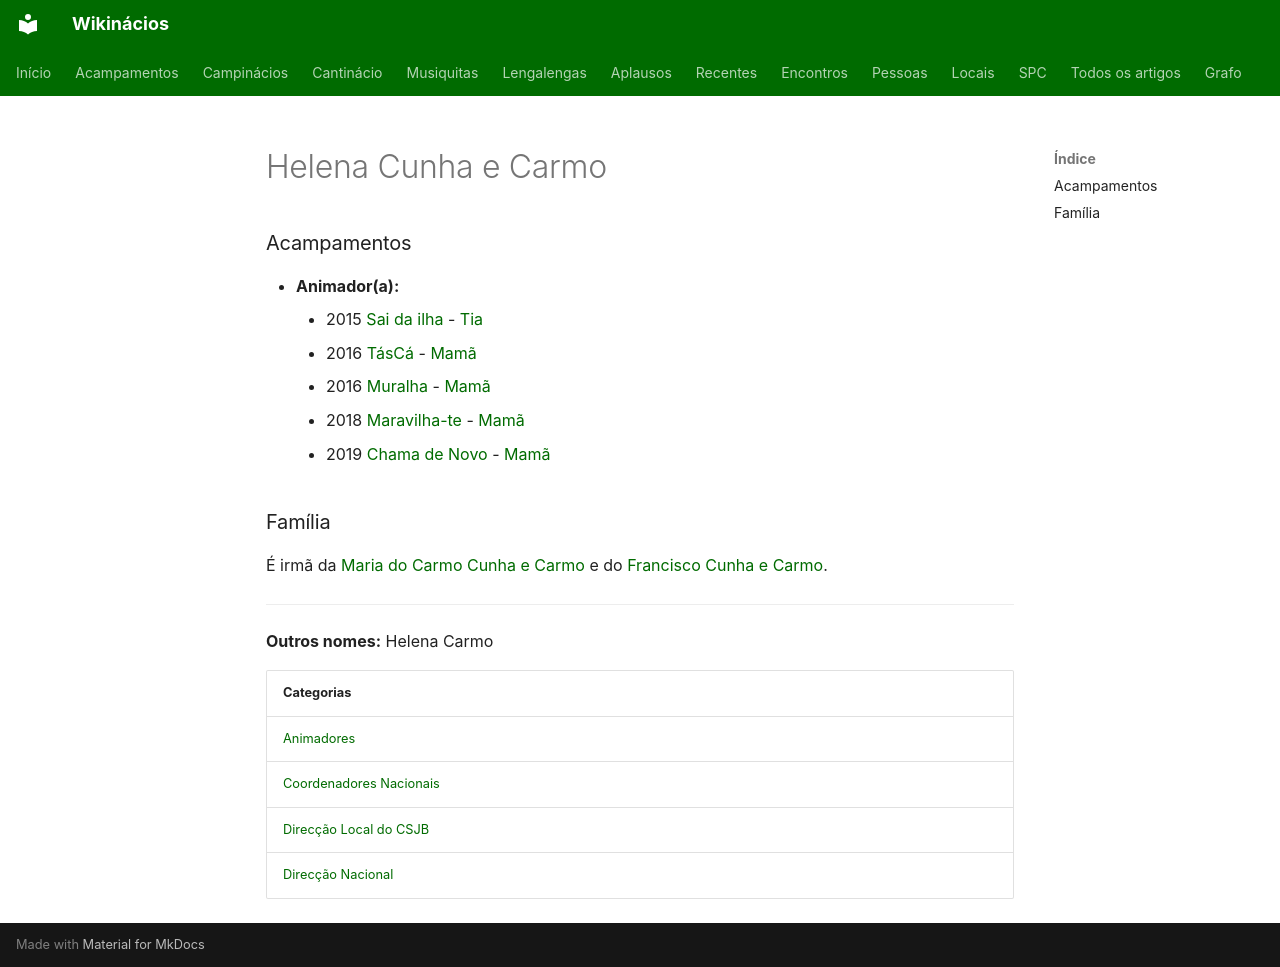

repository: neteinstein/Campinacios · page: Pessoas/H/Helena Cunha e Carmo.html · generator: mkdocs

# Helena Cunha e Carmo

### Acampamentos

- **Animador(a):**
    - 2015 [Sai da ilha](../../Acampamentos/2015/Sai%20da%20ilha.md) - [Tia](../../Cargos/Tio.md)
    - 2016 [TásCá](../../Acampamentos/2016/T%C3%A1sC%C3%A1.md) - [Mamã](../../Cargos/Mam%C3%A3.md)
    - 2016 [Muralha](../../Acampamentos/2016/Muralha.md) - [Mamã](../../Cargos/Mam%C3%A3.md)
    - 2018 [Maravilha-te](../../Acampamentos/2018/Maravilha-te.md) - [Mamã](../../Cargos/Mam%C3%A3.md)
    - 2019 [Chama de Novo](../../Acampamentos/2019/Chama%20de%20Novo.md) - [Mamã](../../Cargos/Mam%C3%A3.md)

### Família

É irmã da [Maria do Carmo Cunha e Carmo](../M/Maria%20do%20Carmo%20Cunha%20e%20Carmo.md) e do [Francisco Cunha e Carmo](../F/Francisco%20Cunha%20e%20Carmo.md).

---

**Outros nomes:** Helena Carmo

| Categorias |
| --- |
| [Animadores](../../Categorias/Animadores.md) |
| [Coordenadores Nacionais](../../Categorias/Coordenadores%20Nacionais.md) |
| [Direcção Local do CSJB](../../Categorias/Direc%C3%A7%C3%A3o%20Local%20do%20CSJB.md) |
| [Direcção Nacional](../../Categorias/Direc%C3%A7%C3%A3o%20Nacional.md) |
